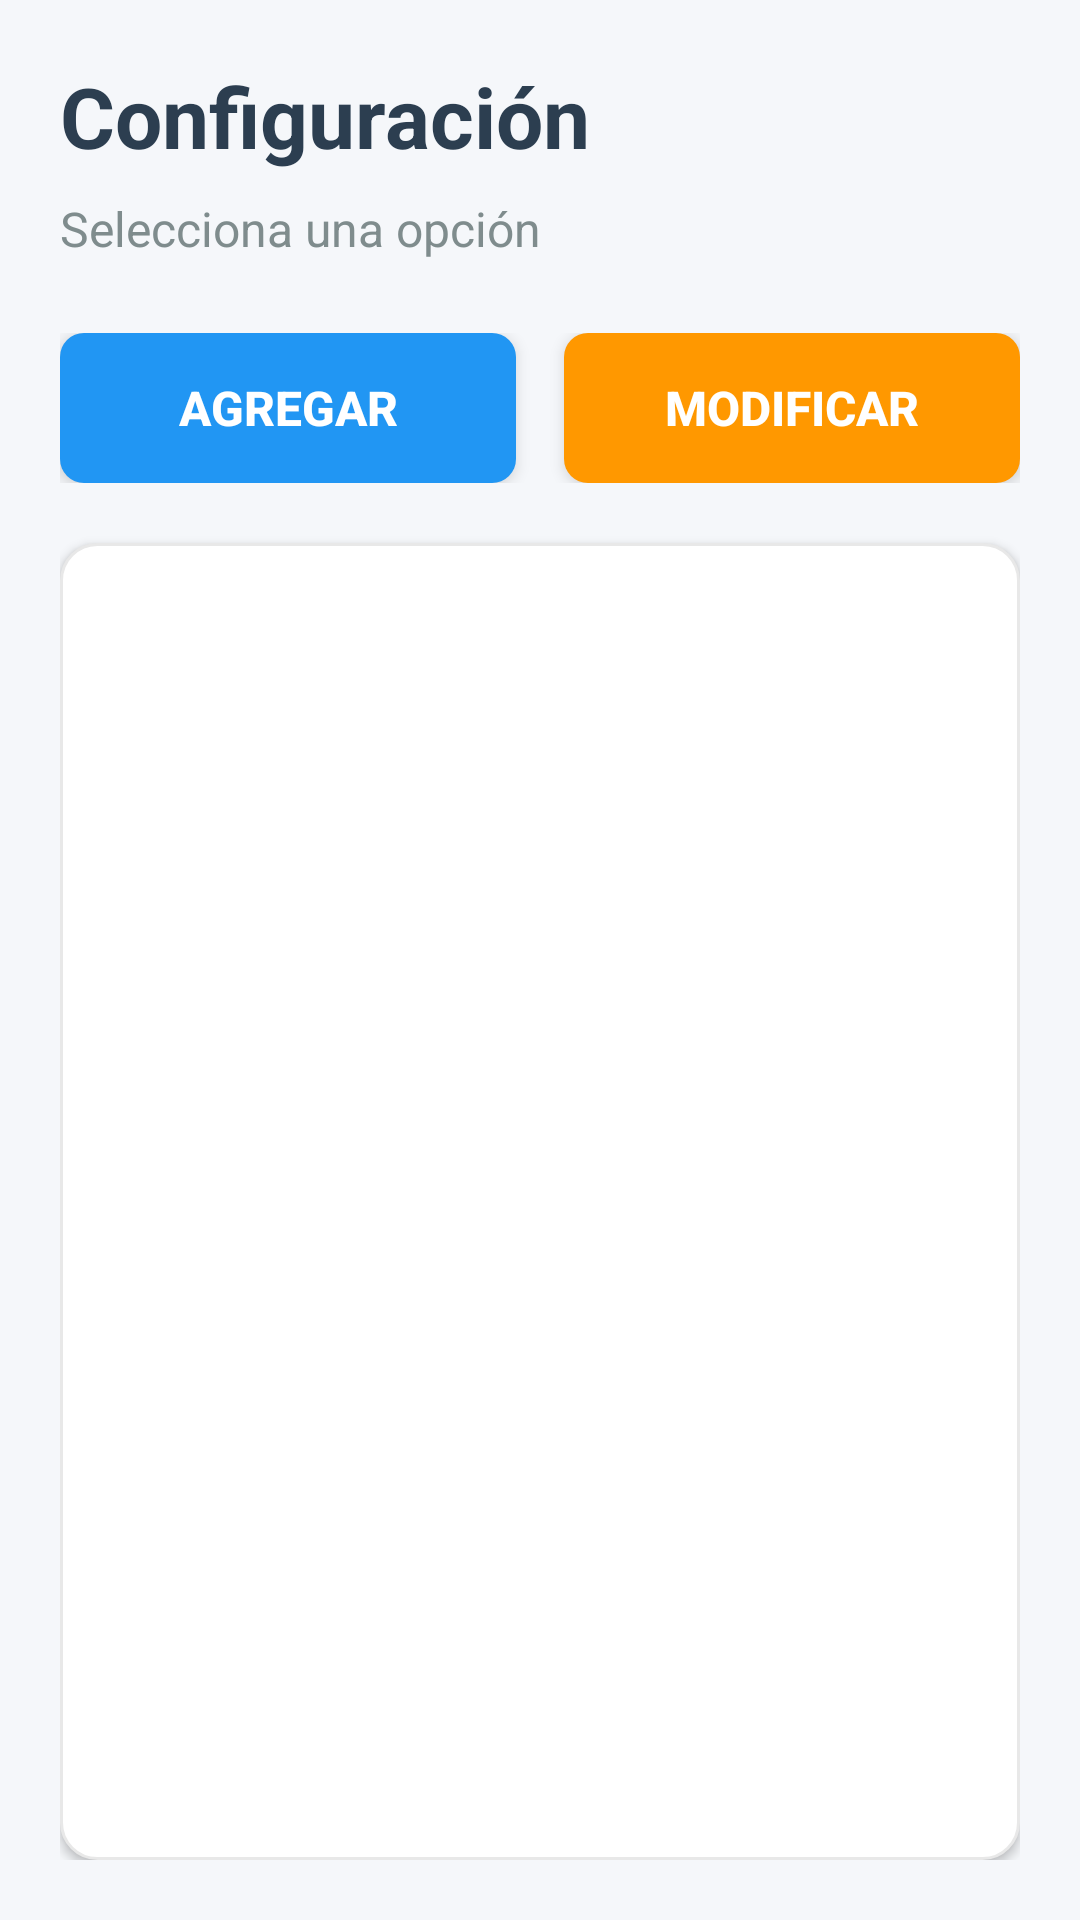

Write the Android layout XML for this screen, with the resource values it uses.
<!-- AndroidManifest.xml: application theme AppTheme -->
<!-- res/layout/fragment_configuracion.xml -->
<?xml version="1.0" encoding="utf-8"?>
<LinearLayout xmlns:android="http://schemas.android.com/apk/res/android"
    android:layout_width="match_parent"
    android:layout_height="match_parent"
    android:orientation="vertical"
    android:background="#F5F7FA"
    android:padding="20dp">

    
    <TextView
        android:layout_width="match_parent"
        android:layout_height="wrap_content"
        android:text="Configuración"
        android:textSize="28sp"
        android:textColor="#2C3E50"
        android:textStyle="bold"
        android:layout_marginBottom="8dp" />

    <TextView
        android:layout_width="match_parent"
        android:layout_height="wrap_content"
        android:text="Selecciona una opción"
        android:textSize="16sp"
        android:textColor="#7F8C8D"
        android:layout_marginBottom="24dp" />

    
    <LinearLayout
        android:layout_width="match_parent"
        android:layout_height="wrap_content"
        android:orientation="horizontal"
        android:layout_marginBottom="20dp">

        <Button
            android:id="@+id/btnModoAgregar"
            android:layout_width="0dp"
            android:layout_height="50dp"
            android:layout_weight="1"
            android:layout_marginEnd="8dp"
            android:text="Agregar"
            android:textColor="@android:color/white"
            android:textSize="16sp"
            android:textStyle="bold"
            android:background="@drawable/btn_agregar_selector"
            android:elevation="3dp"
            android:stateListAnimator="@null" />

        <Button
            android:id="@+id/btnModoModificar"
            android:layout_width="0dp"
            android:layout_height="50dp"
            android:layout_weight="1"
            android:layout_marginStart="8dp"
            android:text="Modificar"
            android:textColor="@android:color/white"
            android:textSize="16sp"
            android:textStyle="bold"
            android:background="@drawable/btn_modificar_selector"
            android:elevation="3dp"
            android:stateListAnimator="@null" />
    </LinearLayout>

    
    <FrameLayout
        android:id="@+id/containerModo"
        android:layout_width="match_parent"
        android:layout_height="0dp"
        android:layout_weight="1"
        android:background="@drawable/container_background"
        android:padding="16dp"
        android:elevation="2dp" />

</LinearLayout>
<!-- resources referenced by this layout -->
<resources>
  <!-- drawable btn_agregar_selector (drawable) -->
  <?xml version="1.0" encoding="utf-8"?>
  <selector xmlns:android="http://schemas.android.com/apk/res/android">
      <item android:state_selected="true">
          <shape android:shape="rectangle">
              <solid android:color="#1976D2" />
              <corners android:radius="8dp" />
          </shape>
      </item>
      <item android:state_pressed="true">
          <shape android:shape="rectangle">
              <solid android:color="#1565C0" />
              <corners android:radius="8dp" />
          </shape>
      </item>
      <item>
          <shape android:shape="rectangle">
              <solid android:color="#2196F3" />
              <corners android:radius="8dp" />
          </shape>
      </item>
  </selector>
  <!-- drawable btn_modificar_selector (drawable) -->
  <selector xmlns:android="http://schemas.android.com/apk/res/android">
      <item android:state_selected="true">
          <shape android:shape="rectangle">
              <solid android:color="#F57C00" />
              <corners android:radius="8dp" />
          </shape>
      </item>
      <item android:state_pressed="true">
          <shape android:shape="rectangle">
              <solid android:color="#EF6C00" />
              <corners android:radius="8dp" />
          </shape>
      </item>
      <item>
          <shape android:shape="rectangle">
              <solid android:color="#FF9800" />
              <corners android:radius="8dp" />
          </shape>
      </item>
  </selector>
  <!-- drawable container_background (drawable) -->
  <?xml version="1.0" encoding="utf-8"?>
  <shape xmlns:android="http://schemas.android.com/apk/res/android"
      android:shape="rectangle">
      <solid android:color="@android:color/white" />
      <corners android:radius="12dp" />
      <stroke android:width="1dp" android:color="#E8E8E8" />
  </shape>
  <style name="AppTheme" parent="Theme.MaterialComponents.Light.DarkActionBar">
          <item name="colorPrimary">#2196F3</item>
          <item name="colorPrimaryDark">#1976D2</item>
          <item name="colorAccent">#FF9800</item>
          <item name="android:colorBackground">#FFFFFF</item>
  
          
          <item name="materialButtonStyle">@style/Widget.AppCompat.Button</item>
      </style>
</resources>
